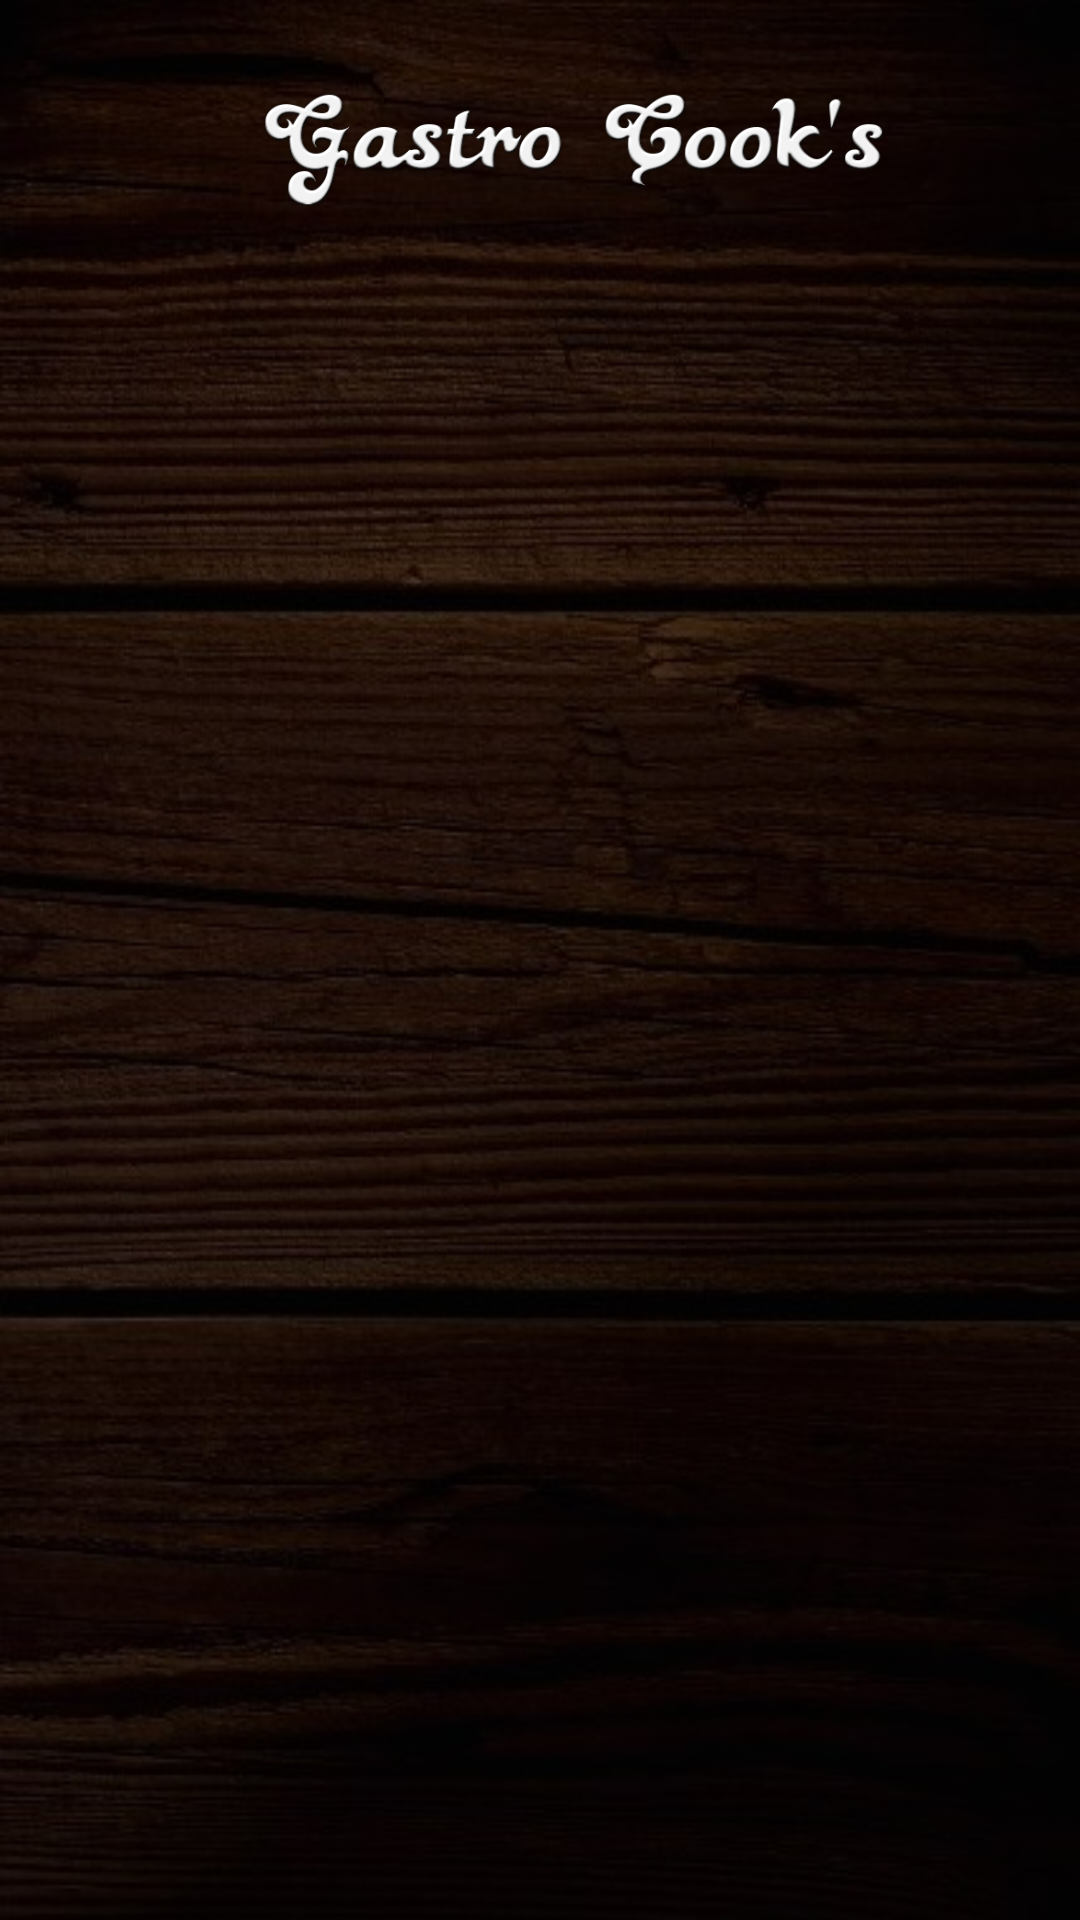

Reconstruct the res/layout file that produces this screen, plus the resources it refers to.
<!-- AndroidManifest.xml: application theme Theme.Cookbook -->
<!-- res/layout/activity_pdf_viewer.xml -->
<?xml version="1.0" encoding="utf-8"?>
<androidx.constraintlayout.widget.ConstraintLayout
    xmlns:android="http://schemas.android.com/apk/res/android"
    xmlns:app="http://schemas.android.com/apk/res-auto"
    xmlns:tools="http://schemas.android.com/tools"
    android:layout_width="match_parent"
    android:layout_height="match_parent"
    android:background="@drawable/foundimage"
    tools:context=".ui.signin.view.PdfViewerActivity">

    <com.google.android.material.button.MaterialButton
        android:id="@+id/btnBack"
        style="@style/back_button"
        android:layout_width="38dp"
        android:layout_height="38dp"
        android:layout_marginStart="18dp"
        android:layout_marginTop="30dp"
        android:background="@drawable/shape_backbutton"
        android:paddingLeft="11dp"
        app:icon="@drawable/ic_baseline_arrow_back_ios_24"
        app:iconSize="23dp"
        app:iconTint="@color/black"
        app:layout_constraintStart_toStartOf="parent"
        app:layout_constraintTop_toTopOf="parent"
        tools:ignore="MissingConstraints" />

    <androidx.appcompat.widget.AppCompatImageView
        android:id="@+id/terms"
        android:layout_width="250dp"
        android:layout_height="60dp"
        android:layout_gravity="center"
        android:layout_marginTop="20dp"
        android:layout_marginEnd="16dp"
        android:padding="7dp"
        app:layout_constraintEnd_toEndOf="parent"
        app:layout_constraintHorizontal_bias="0.269"
        app:layout_constraintStart_toEndOf="@+id/btnBack"
        app:layout_constraintTop_toTopOf="parent"
        app:srcCompat="@drawable/logo" />

    <FrameLayout
        android:id="@+id/rootView"
        android:layout_width="match_parent"
        android:layout_height="0dp"
        android:layout_marginStart="16dp"
        android:layout_marginEnd="16dp"
        android:layout_marginBottom="16dp"
        app:layout_constraintBottom_toBottomOf="parent"
        app:layout_constraintEnd_toEndOf="parent"
        app:layout_constraintStart_toStartOf="parent"
        app:layout_constraintTop_toBottomOf="@+id/terms" />

    <FrameLayout
        android:layout_width="wrap_content"
        android:layout_height="wrap_content"
        android:layout_alignParentEnd="true"
        android:layout_marginEnd="21dp"
        android:layout_marginBottom="21dp"
        android:layout_alignParentBottom="true"
        android:padding="4dp"
        app:layout_constraintBottom_toBottomOf="parent"
        app:layout_constraintEnd_toEndOf="parent">

        <TextView
            android:id="@+id/tvCounter"
            android:layout_width="wrap_content"
            android:layout_height="wrap_content"
            android:layout_gravity="center_horizontal"
            android:gravity="center"
            android:minWidth="48dp" />

    </FrameLayout>

</androidx.constraintlayout.widget.ConstraintLayout>
<!-- resources referenced by this layout -->
<resources>
  <color name="black">#FF000000</color>
  <!-- drawable foundimage: jpg bitmap (drawable, 61799 bytes) -->
  <!-- drawable logo: png bitmap (drawable, 54443 bytes) -->
  <style name="back_button">
          <item name="android:layout_width">38dp</item>
          <item name="android:layout_height">38dp</item>
          <item name="android:layout_marginStart">18dp</item>
          <item name="android:layout_marginTop">30dp</item>
          <item name="backgroundTint">@color/white</item>
          <item name="iconTint">@color/black</item>
          <item name="android:background">@drawable/shape_backbutton</item>
          <item name="android:paddingLeft">11dp</item>
      </style>
  <style name="Theme.Cookbook" parent="Theme.MaterialComponents.DayNight.NoActionBar">
          
          <item name="colorPrimary">@color/white</item>
          <item name="colorPrimaryVariant">@color/black</item>
          <item name="colorOnPrimary">@color/white</item>
          
          <item name="colorSecondary">@color/brownapp</item>
          <item name="colorSecondaryVariant">@color/white</item>
          <item name="colorOnSecondary">@color/black</item>
          
          <item name="android:statusBarColor" tools:targetApi="l">?attr/colorPrimaryVariant</item>
          
      </style>
  <color name="white">#FFFFFFFF</color>
  <color name="brownapp">#7f5539</color>
</resources>
